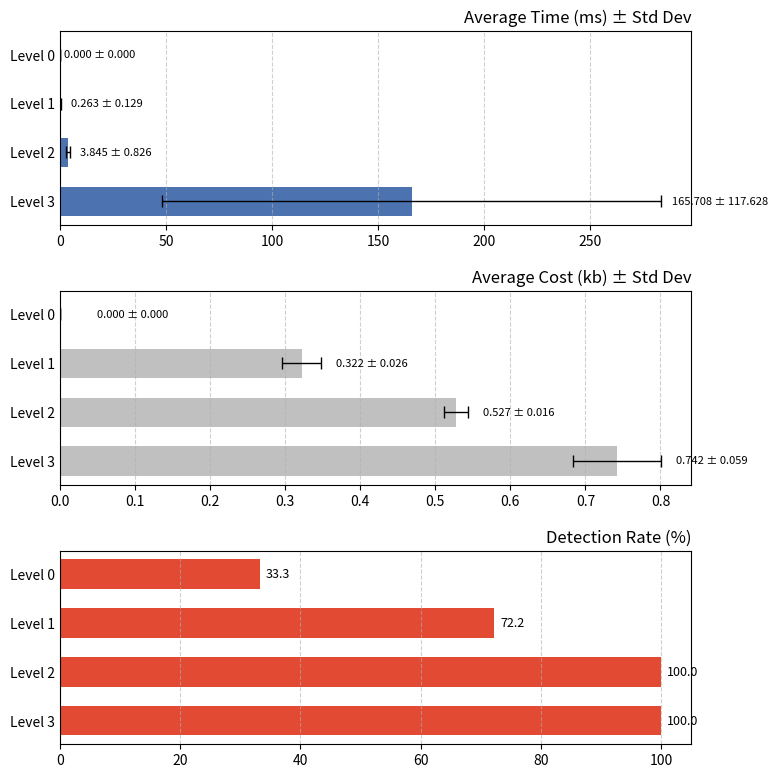

Generate this figure with matplotlib:
import matplotlib.pyplot as plt
import numpy as np

# 原始数据
# 注意：Level 0 的 Time 和 Cost 均为 0，但 Detection Rate 为 33.3%
levels = ["Level 0", "Level 1", "Level 2", "Level 3"]
avg_time = [0, 0.263, 3.845, 165.708] # ms
cost = [0, 0.322, 0.527, 0.742]     # kb
block = [33.3, 72.2, 100, 100]      # %

# 标准差数据
time_std = [0, 0.129, 0.826, 117.628]
cost_std = [0, 0.026, 0.016, 0.059]
# Detection Rate 仍然假设没有标准差

# 绘图设置
fig, axes = plt.subplots(nrows=3, ncols=1, figsize=(8, 8), sharex=False) # 调整 figsize 使 Level 0 有足够空间
plt.subplots_adjust(hspace=0.5) # 调整子图之间的垂直间距

# 为 y 轴标签创建索引（用于 barh）
y_pos = np.arange(len(levels))
height = 0.6 # 条形图的厚度

# --- 1. Average Time (ms) ---
ax0 = axes[0]
# barh 函数会自动处理 Level 0 的 0 值，它将绘制一个长度为 0 的条形图
ax0.barh(y_pos, avg_time, height=height, xerr=time_std, capsize=4, color="#4C72B0", error_kw={'elinewidth':1, 'capthick':1})
ax0.set_yticks(y_pos)
ax0.set_yticklabels(levels, fontsize=10)
ax0.set_title("Average Time (ms) ± Std Dev", loc='right', fontsize=12)
ax0.tick_params(axis='y', length=0)
ax0.invert_yaxis()  # 让 Level 0 在最上面
ax0.grid(axis='x', linestyle='--', alpha=0.6)
ax0.set_xlim(left=0) # X轴从0开始

# 标注数值 (平均值 ± 标准差)
for i, v in enumerate(avg_time):
    # 调整标注逻辑：对于 Level 0 (v=0)，将文本放在一个固定的、靠近轴的位置
    if v == 0:
        text_x = 2.0  # 稍微偏右一点的位置
        text_label = f"{v:.3f} ± {time_std[i]:.3f}"
    else:
        text_x = v + time_std[i] + 5
        text_label = f"{v:.3f} ± {time_std[i]:.3f}"

    ax0.text(text_x, i, text_label, color='black', va='center', ha='left', fontsize=8)


# --- 2. Average Cost (kb) ---
ax1 = axes[1]
ax1.barh(y_pos, cost, height=height, xerr=cost_std, capsize=4, color="#C0C0C0", error_kw={'elinewidth':1, 'capthick':1})
ax1.set_yticks(y_pos)
ax1.set_yticklabels(levels, fontsize=10)
ax1.set_title("Average Cost (kb) ± Std Dev", loc='right', fontsize=12)
ax1.tick_params(axis='y', length=0)
ax1.invert_yaxis()
ax1.grid(axis='x', linestyle='--', alpha=0.6)
ax1.set_xlim(left=0)

# 标注数值 (平均值 ± 标准差)
for i, v in enumerate(cost):
    if v == 0:
        text_x = 0.05 # 稍微偏右一点的位置
        text_label = f"{v:.3f} ± {cost_std[i]:.3f}"
    else:
        text_x = v + cost_std[i] + 0.02
        text_label = f"{v:.3f} ± {cost_std[i]:.3f}"
        
    ax1.text(text_x, i, text_label, color='black', va='center', ha='left', fontsize=8)


# --- 3. Detection Rate (%) ---
ax2 = axes[2]
ax2.barh(y_pos, block, height=height, color="#E24A33")
ax2.set_yticks(y_pos)
ax2.set_yticklabels(levels, fontsize=10)
ax2.set_title("Detection Rate (%)", loc='right', fontsize=12)
ax2.tick_params(axis='y', length=0)
ax2.invert_yaxis()
ax2.grid(axis='x', linestyle='--', alpha=0.6)
ax2.set_xlim(0, 105) # 将 X 轴上限设为略大于 100%

# 标注数值
for i, v in enumerate(block):
    ax2.text(v + 1, i, f"{v:.1f}", color='black', va='center', ha='left', fontsize=9)


# 调整子图间的间距
plt.tight_layout(pad=1.5)

# 保存和显示图像
plt.savefig("fingerprint_levels_multipanel.png", dpi=400, bbox_inches="tight", transparent=True)
plt.show()